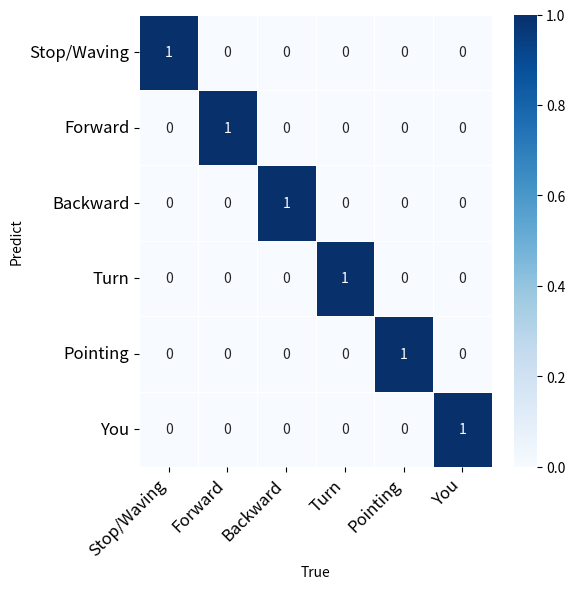

Python code for this plot:
import pandas as pd
import numpy as np
import matplotlib.pyplot as plt
import seaborn as sns

#hand+pose
# T1=[[1.00, 0.00, 0.00, 0.00, 0.00, 0.00],
# [0.00, 1.00, 0.01, 0.00, 0.00, 0.00],
# [0.00, 0.00, 0.99, 0.00, 0.00, 0.00],
# [0.00, 0.00, 0.00, 1.00, 0.00, 0.00],
# [0.00, 0.00, 0.00, 0.00, 0.92, 0.00],
# [0.00, 0.00, 0.00, 0.00, 0.08, 1.00]]

#hand+pose
T1=[[1.00, 0.00, 0.00, 0.00, 0.00, 0.00],
[0.00, 1.00, 0.00, 0.00, 0.00, 0.00],
[0.00, 0.00, 1.00, 0.00, 0.00, 0.00],
[0.00, 0.00, 0.00, 1.00, 0.00, 0.00],
[0.00, 0.00, 0.00, 0.00, 1.00, 0.00],
[0.00, 0.00, 0.00, 0.00, 0.00, 1.00]]

fig, ax = plt.subplots( figsize=(6,6) )
# gesture_labels = ['Stop/Waving', 'YOU', 'TURN', 'FORWARD', 'BACKWARD','POINTING','background']
gesture_labels = ['Stop/Waving', 'Forward', 'Backward', 'Turn', 'Pointing','You']
# sns.heatmap(reordered_matrix,
sns.heatmap(T1,
            cmap = 'Blues',
            annot = True,   # 실제 값을 표시한다
            linewidths=.5,  # 경계면 실선으로 구분하기
            vmin = 0,vmax = 1,
            xticklabels = gesture_labels,
            yticklabels = gesture_labels,
           )
plt.xlabel('True')
plt.ylabel('Predict')
plt.xticks(rotation=45, ha='right')  # Rotate labels and align them horizontally
plt.yticks(rotation=0)
ax.tick_params(axis='both', which='major', labelsize=12)  # Change label size
plt.tight_layout()
# plt.savefig('Confusion_matrix(hand).png', bbox_inches = 'tight', pad_inches=0)
plt.savefig('Confusion_matrix(hand+pose).png', bbox_inches = 'tight', pad_inches=0)
plt.show()